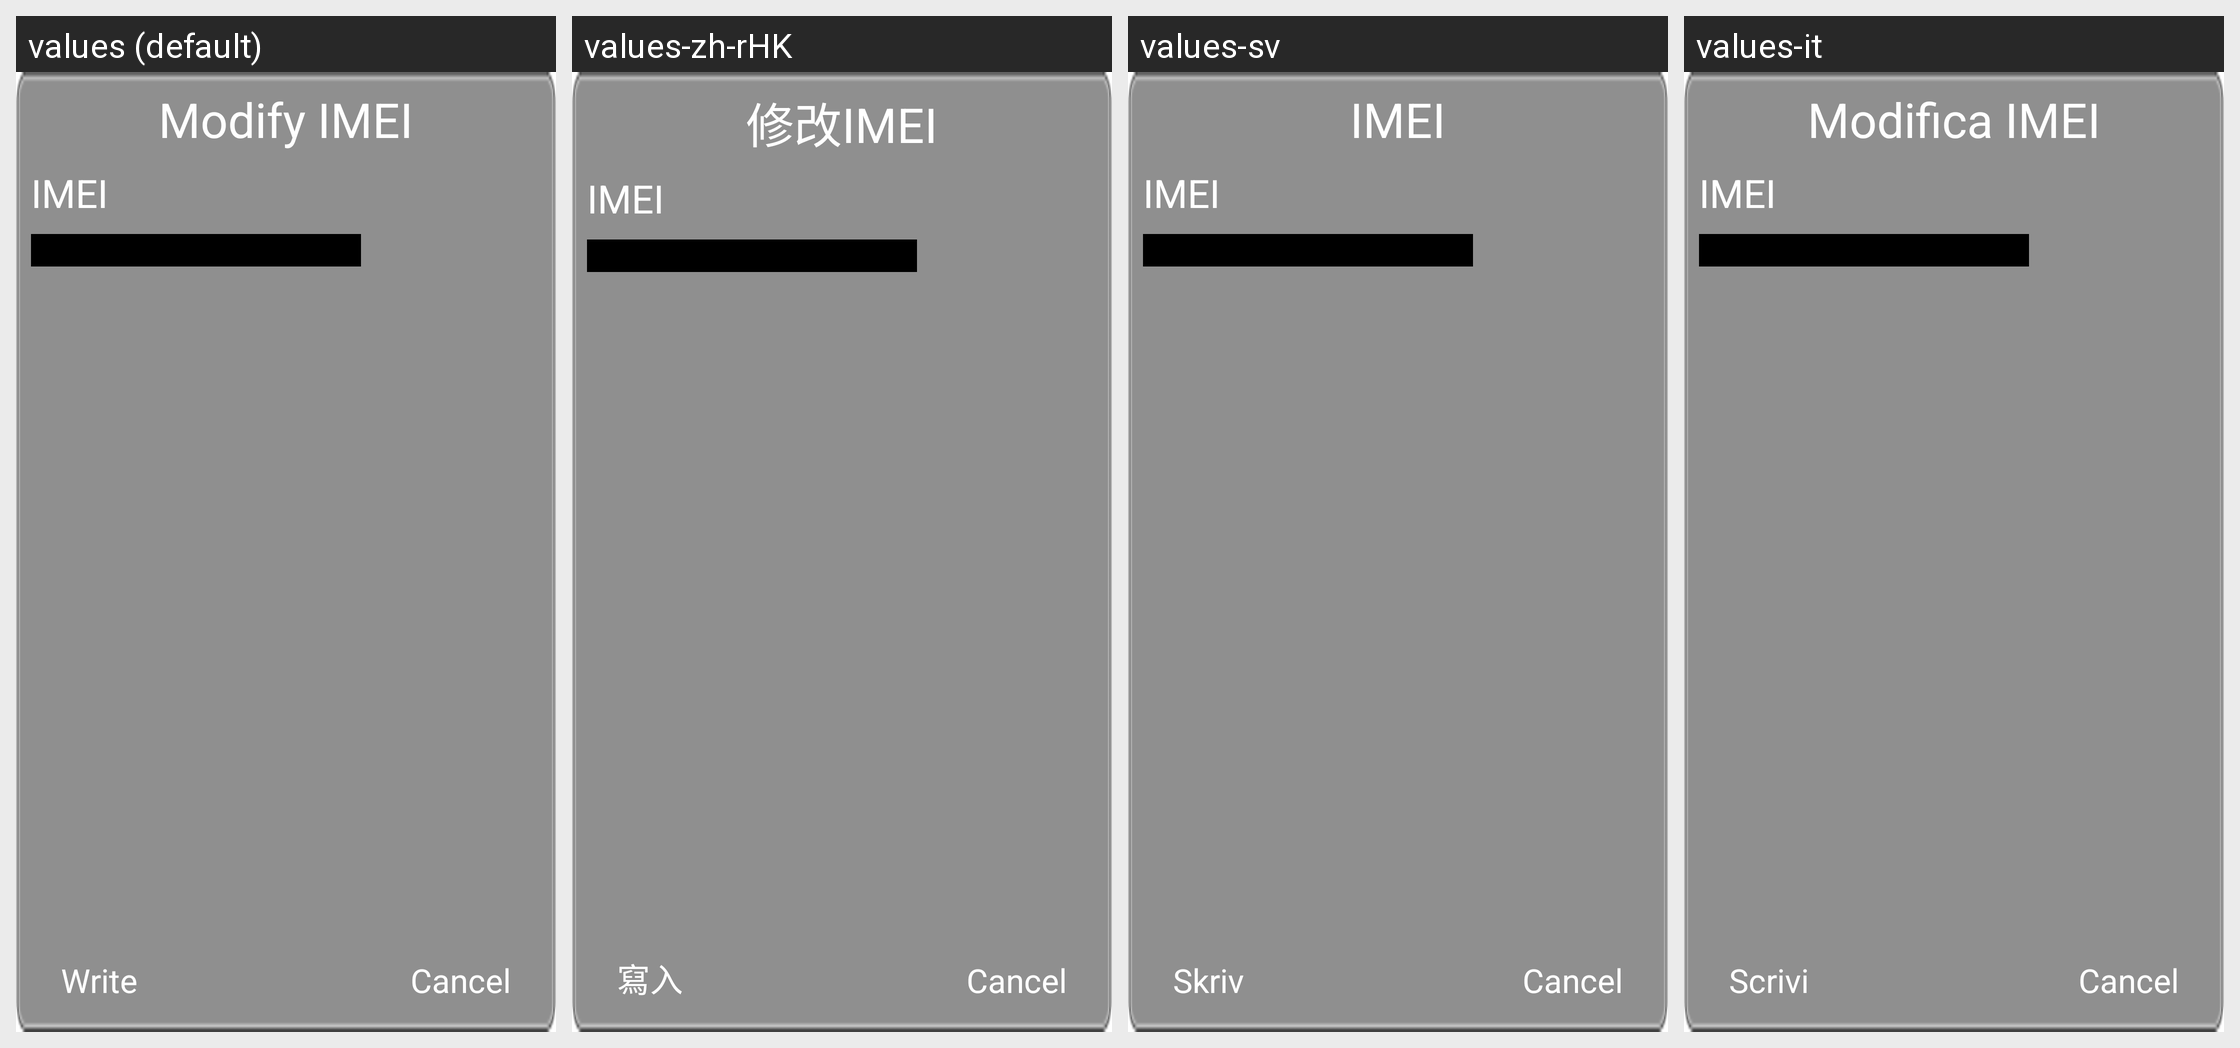

The same Android screen rendered under several of its app's locales, left to right. List the strings drawn on it with the default value and each locale's translation.
Android screen res/layout/layout_dlg_imei_edit.xml rendered under 4 locales, left to right: values (default), values-zh-rHK, values-sv, values-it. Device: Nexus 5 (rendered at 1080×1920; each locale shown at half size, 540×960, under a caption strip naming it); theme Theme.Apps.
Other locales in the repository, not shown: values-ar, values-bg-rBG, values-cs, values-da, values-de, values-el, values-en, values-es, values-fr, values-iw, values-ja, values-ko, values-pl, values-pt, values-ro, values-ru, values-sk, values-th, values-tr, values-uk, values-vi, values-zh-rCN, values-zh-rTW.
Strings drawn on this screen, with the default value and each locale's value (text and hints the layout hard-codes, and strings that could not be matched under every locale, appear in the picture but are not listed):

modify_imei
  values: Modify IMEI
  values-zh-rHK: 修改IMEI
  values-sv: IMEI
  values-it: Modifica IMEI

status_imei
  values: IMEI
  values-zh-rHK: IMEI
  values-sv: IMEI
  values-it: IMEI

imei_write
  values: Write
  values-zh-rHK: 寫入
  values-sv: Skriv
  values-it: Scrivi
